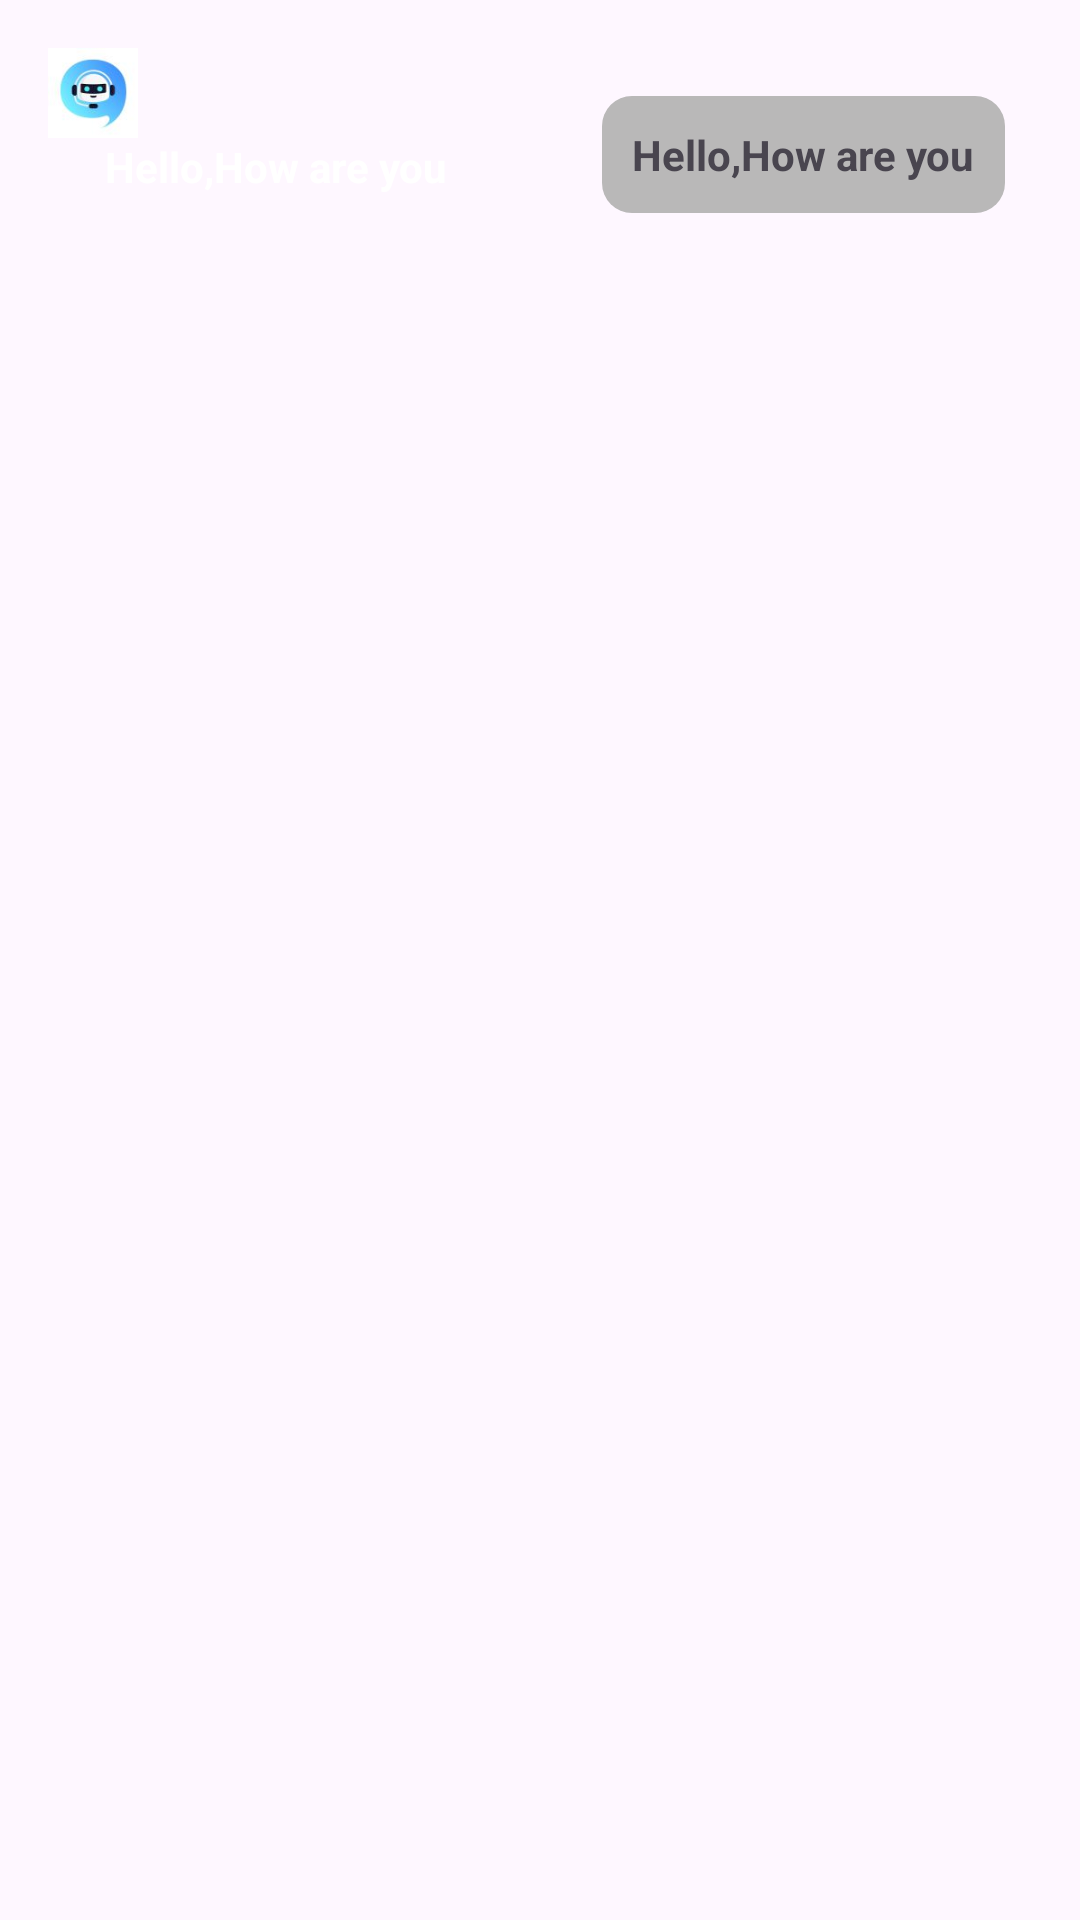

Reconstruct the res/layout file that produces this screen, plus the resources it refers to.
<!-- AndroidManifest.xml: application theme Theme.IChatMate -->
<!-- res/layout/chat_item.xml -->
<?xml version="1.0" encoding="utf-8"?>
<RelativeLayout xmlns:android="http://schemas.android.com/apk/res/android"
    xmlns:app="http://schemas.android.com/apk/res-auto"
    xmlns:tools="http://schemas.android.com/tools"
    android:layout_width="match_parent"
    android:layout_height="match_parent">

    <androidx.constraintlayout.widget.ConstraintLayout
        android:id="@+id/left_chat_view"
        android:layout_width="wrap_content"
        android:layout_height="wrap_content">

        <LinearLayout
            android:layout_width="wrap_content"
            android:layout_height="wrap_content"
            android:layout_marginStart="25dp"
            android:layout_marginTop="20dp"
            android:layout_marginEnd="40dp"
            android:background="@drawable/sent_message_back"
            android:backgroundTint="@color/purple"
            android:orientation="horizontal"
            app:layout_constraintEnd_toEndOf="parent"
            app:layout_constraintStart_toStartOf="parent"
            app:layout_constraintTop_toTopOf="@+id/imageView">

            <TextView
                android:id="@+id/left_chat_text_view"
                android:layout_width="wrap_content"
                android:layout_height="wrap_content"
                android:layout_weight="1"
                android:padding="10dp"
                android:text="Hello,How are you"
                android:textColor="@color/white"
                android:textStyle="bold"
                android:textIsSelectable="true"/>
        </LinearLayout>

        <ImageView
            android:id="@+id/imageView"
            android:layout_width="30dp"
            android:layout_height="30dp"
            android:layout_marginStart="16dp"
            android:layout_marginTop="16dp"
            android:src="@drawable/logo"
            app:layout_constraintStart_toStartOf="parent"
            app:layout_constraintTop_toTopOf="parent" />

    </androidx.constraintlayout.widget.ConstraintLayout>
    <androidx.constraintlayout.widget.ConstraintLayout
        android:id="@+id/right_chat_view"
        android:layout_width="wrap_content"
        android:layout_height="wrap_content"
        android:layout_alignParentEnd="true">

        <LinearLayout
            android:layout_width="wrap_content"
            android:layout_height="wrap_content"
            android:layout_marginStart="40dp"
            android:layout_marginTop="16dp"
            android:layout_marginEnd="25dp"
            android:background="@drawable/sent_message_back"
            android:backgroundTint="#B9B8B8"
            android:orientation="horizontal"
            app:layout_constraintEnd_toEndOf="parent"
            app:layout_constraintStart_toStartOf="parent"
            app:layout_constraintTop_toTopOf="@+id/imageView1">

            <TextView
                android:id="@+id/right_chat_text_view"
                android:layout_width="wrap_content"
                android:layout_height="wrap_content"
                android:layout_weight="1"
                android:padding="10dp"
                android:text="Hello,How are you"
                android:textStyle="bold"
                android:textIsSelectable="true"/>
        </LinearLayout>

        <ImageView
            android:id="@+id/imageView1"
            android:layout_width="30dp"
            android:layout_height="30dp"
            android:layout_marginTop="16dp"
            android:layout_marginEnd="16dp"
            android:src="@drawable/man"
            app:layout_constraintEnd_toEndOf="parent"
            app:layout_constraintTop_toTopOf="parent" />

    </androidx.constraintlayout.widget.ConstraintLayout>

</RelativeLayout>
<!-- resources referenced by this layout -->
<resources>
  <!-- drawable logo: jpg bitmap (drawable, 2588 bytes) -->
  <!-- drawable sent_message_back (drawable) -->
  <?xml version="1.0" encoding="utf-8"?>
  <shape xmlns:android="http://schemas.android.com/apk/res/android">
  
      <solid
          android:color="@color/purple"/>
      <corners android:radius="10dp"/>
  </shape>
  <style name="Theme.IChatMate" parent="Base.Theme.IChatMate" />
  <style name="Base.Theme.IChatMate" parent="Theme.Material3.DayNight.NoActionBar">
          
          
          <item name="android:statusBarColor">@color/purple</item>
      </style>
  <!-- not gathered from this repository: default colours our renderer supplied (Android Studio template values) -->
  <color name="white">#FFFFFFFF</color>
</resources>
